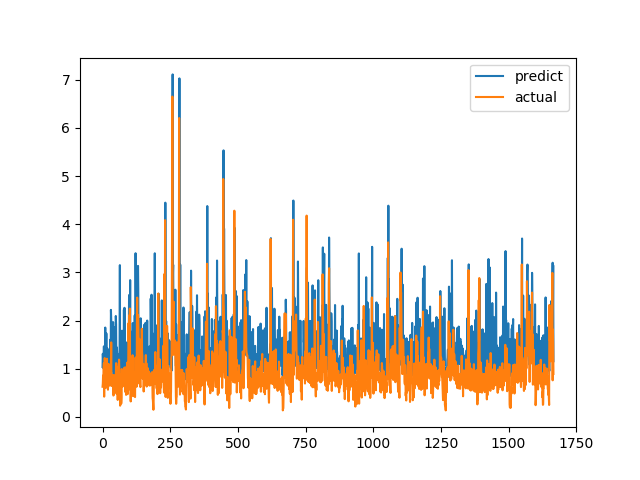

The file beside this chart, header and first rows:
predict, actual
1.035, 0.6238
1.309, 0.6915
1.197, 0.8558
1.009, 0.7094
1.003, 1.015
1.463, 1.116
1.019, 0.4183
0.8924, 1.002
1.215, 1.219
1.301, 1.143
1.854, 0.6528
1.263, 0.6747
1.457, 0.601
0.9618, 0.6695
1.733, 0.6538
0.91, 0.7814
1.004, 1.206
1.062, 0.8469
1.419, 0.8286
1.024, 0.6482
1.135, 0.5624
1.216, 0.7183
0.9834, 1.1
1.082, 0.9542
1.19, 0.729
1.269, 0.6694
1.38, 0.8631
1.086, 0.6465
1.6, 0.8223
1.559, 0.9236
1.071, 0.8301
2.221, 1.067
2.007, 1.546
1.817, 0.6827
1.094, 0.6386
0.9733, 0.6464
0.984, 0.6881
0.955, 0.7274
1.018, 0.65
1.967, 0.8694
1.171, 0.4409
0.832, 0.4519
1.866, 0.7575
1.125, 0.4952
1.395, 0.6851
0.9895, 0.7244
0.9973, 0.8654
0.9813, 0.74
0.8499, 0.8071
2.094, 0.8204
1.917, 1.114
1.192, 1.109
1.192, 0.4751
1.44, 1.039
1.291, 0.9458
1.031, 0.7878
0.9304, 0.3505
1.057, 0.9368
1.121, 0.9868
0.9642, 0.647
... 1,607 more rows
